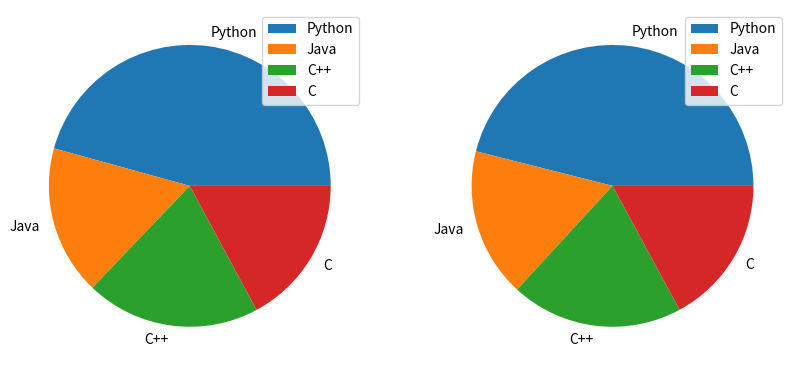

This figure's Python source:
import pandas as pd
import numpy as np
import matplotlib.pyplot as plt

df = pd.DataFrame({
  "2016": [160, 60, 70, 60],
  "2017": [175, 65, 75, 65]},
  index= ["Python", "Java", "C++", "C"]
)

#creating the plot
df.plot.pie(subplots=True, figsize=(10, 6))

#displaying the plot
plt.show()